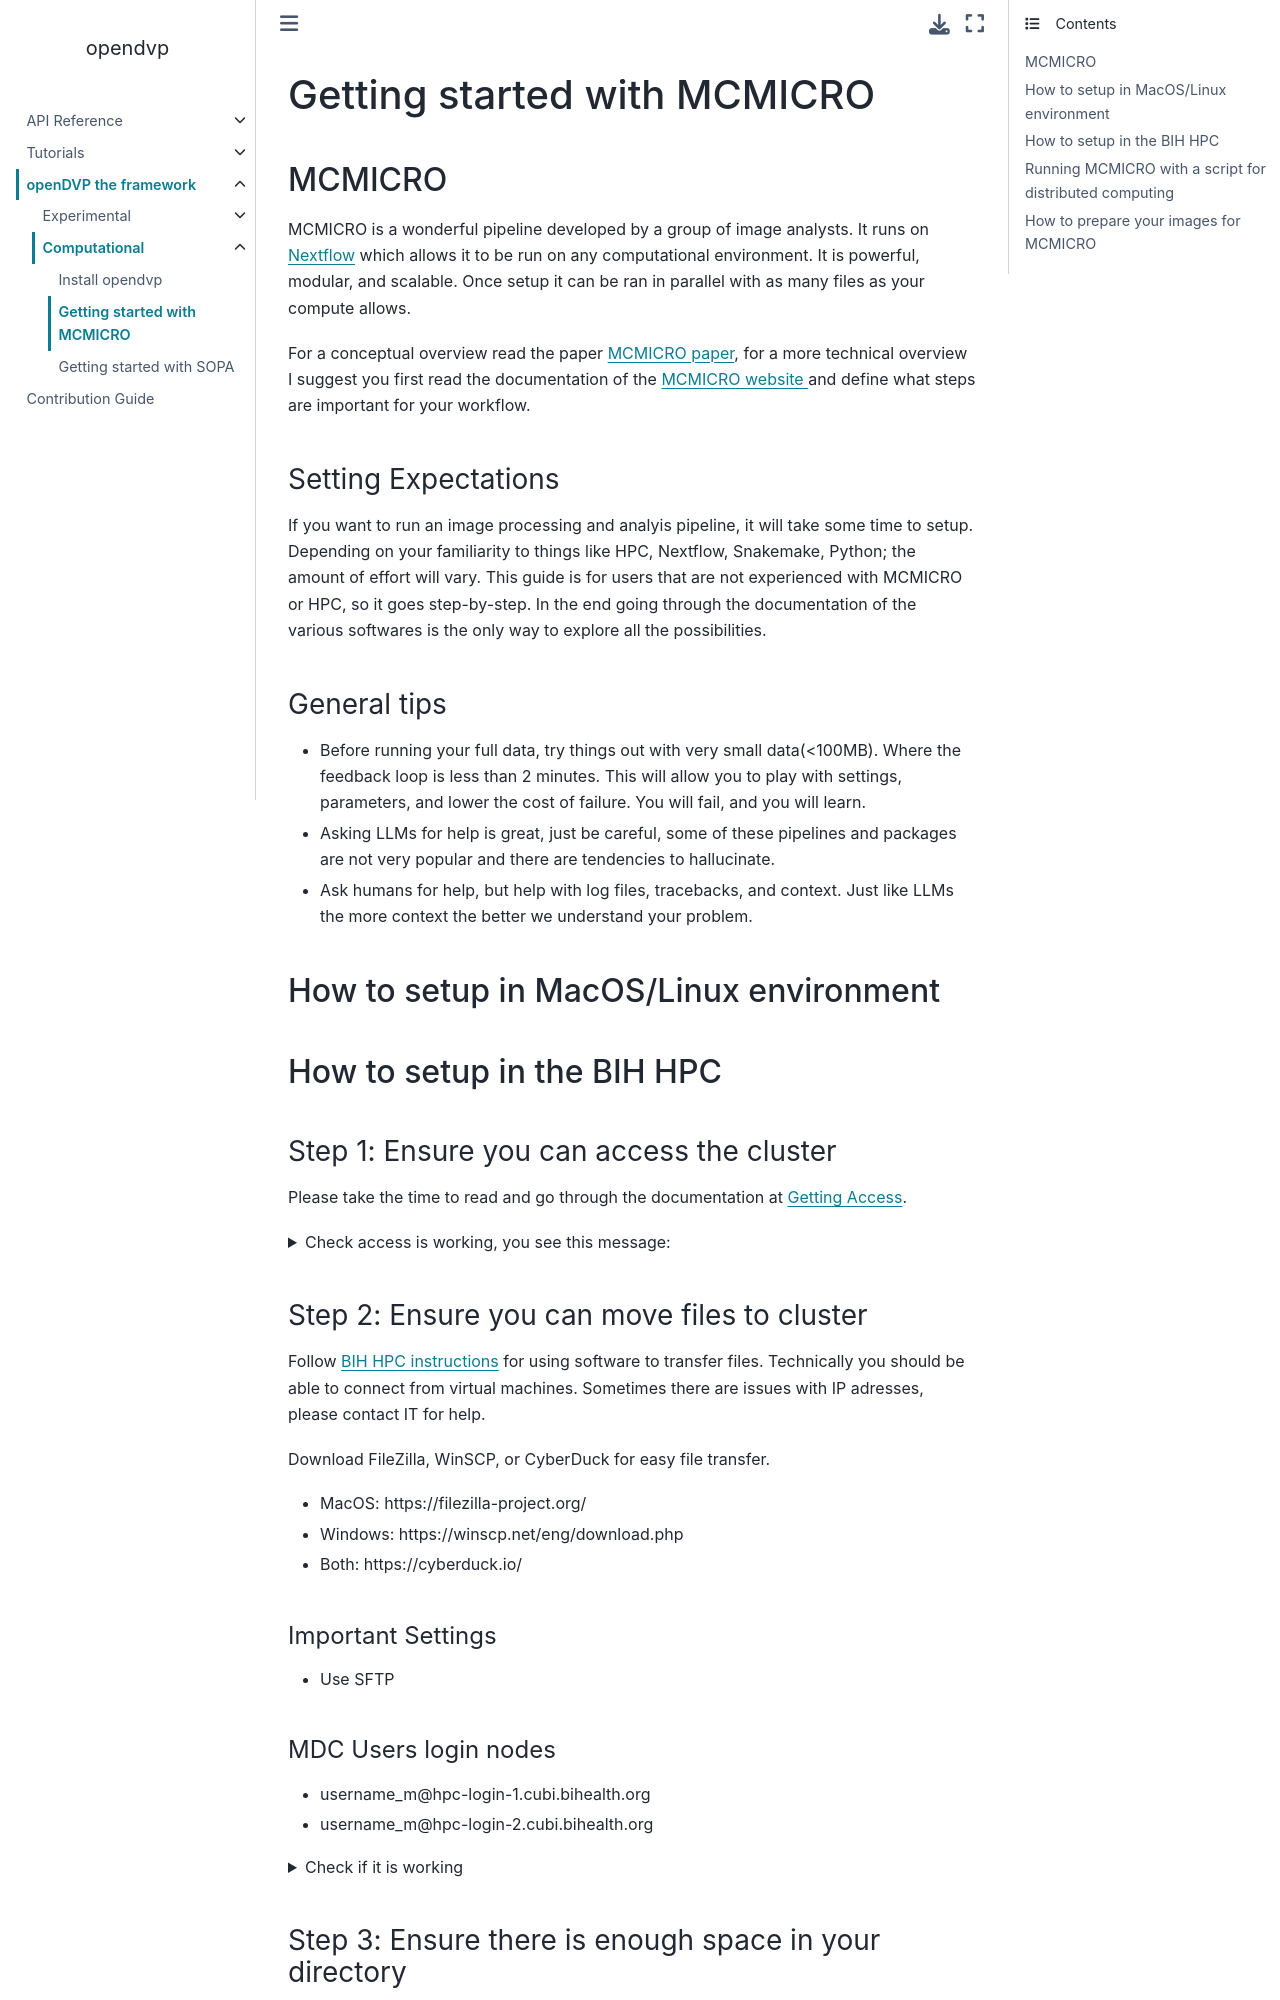

repository: CosciaLab/openDVP · page: Workflows/Computational/GettingStartedWithMCMICRO.html · generator: sphinx

# Getting started with MCMICRO

## MCMICRO

MCMICRO is a wonderful pipeline developed by a group of image analysts. It runs on [Nextflow](https://www.nextflow.io/) which allows it to be run on any computational environment. It is powerful, modular, and scalable. Once setup it can be ran in parallel with as many files as your compute allows.

For a conceptual overview read the paper [MCMICRO paper](https://www.nature.com/articles/s41592-021-01308-y), for a more technical overview I suggest you first read the documentation of the [MCMICRO website ](https://mcmicro.org/overview/) and define what steps are important for your workflow.

### Setting Expectations

If you want to run an image processing and analyis pipeline, it will take some time to setup.  
Depending on your familiarity to things like HPC, Nextflow, Snakemake, Python; the amount of effort will vary.
This guide is for users that are not experienced with MCMICRO or HPC, so it goes step-by-step. In the end going through the documentation of the various softwares is the only way to explore all the possibilities.

### General tips

- Before running your full data, try things out with very small data(<100MB). Where the feedback loop is less than 2 minutes. This will allow you to play with settings, parameters, and lower the cost of failure. You will fail, and you will learn.
- Asking LLMs for help is great, just be careful, some of these pipelines and packages are not very popular and there are tendencies to hallucinate.
- Ask humans for help, but help with log files, tracebacks, and context. Just like LLMs the more context the better we understand your problem.

## How to setup in MacOS/Linux environment

## How to setup in the BIH HPC

### Step 1: Ensure you can access the cluster

Please take the time to read and go through the documentation at [Getting Access](https://hpc-docs.cubi.bihealth.org/admin/getting-access/).

<details>
<summary> Check access is working, you see this message: </summary>

```console
ssh <USERNAME>@hpc-login-1.cubi.bihealth.org
```

Output:

```bash
Welcome to the BIH HPC 4 Research Cluster!

 You are on a login node.
 You should not do much here besides starting "screen"/"tmux"
 and using Slurm commands such as "sbatch"/"srun" for connecting to nodes.

Helpdesk: hpc-helpdesk@bih-charite.de
Mailing List: bih-cluster@charite.de
Documentation: https://hpc-docs.cubi.bihealth.org
OnDemand Portal: https://hpc-portal.cubi.bihealth.org
HPC Access Portal: https://hpc-access.cubi.bihealth.org
Last login: Thu Aug  7 12:54:25 2025 from 141.80.221.57
-bash: warning: setlocale: LC_ALL: cannot change locale (en_US.UTF-8)
-bash: warning: setlocale: LC_ALL: cannot change locale (en_US.UTF-8)
```

</details>
